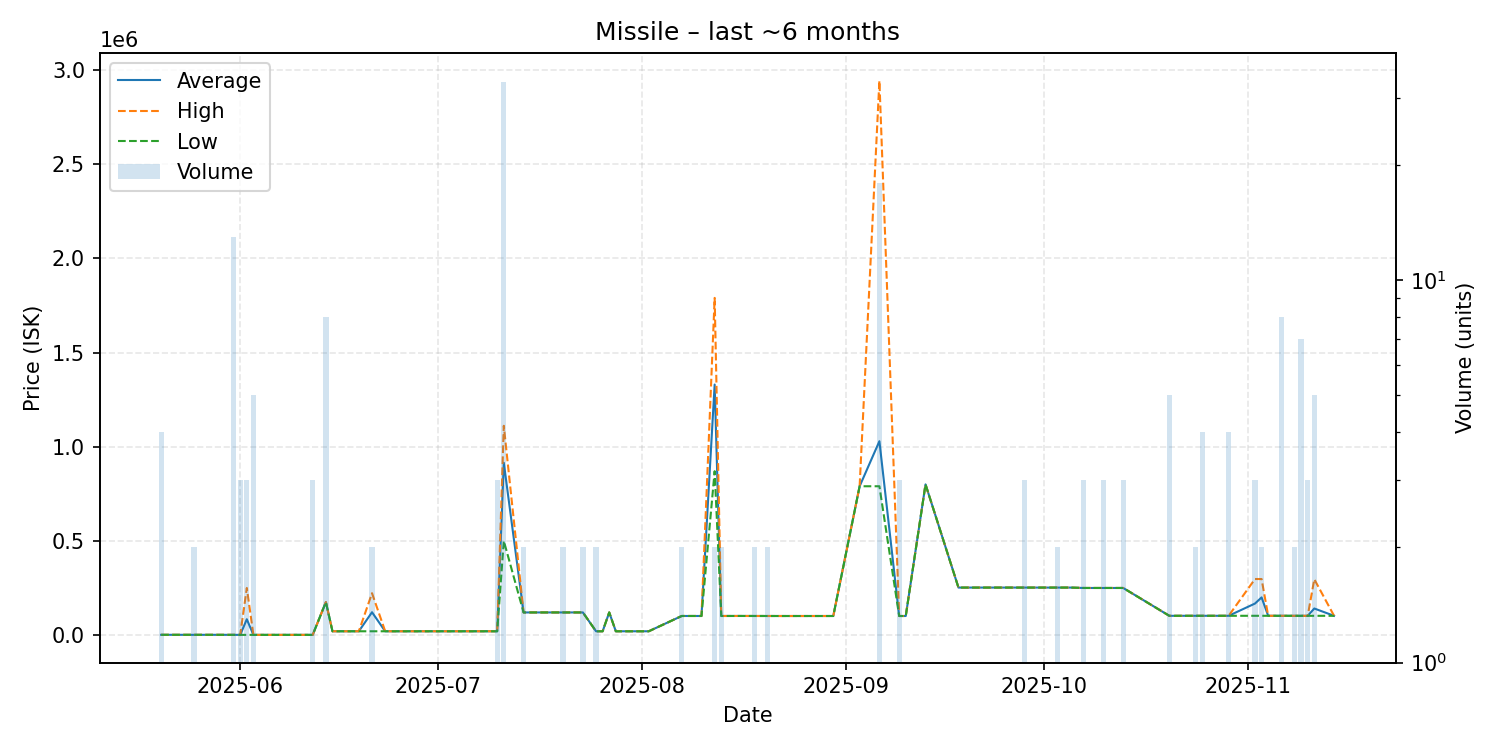

The table this chart was drawn from, first rows:
date, average, highest, lowest, order_count, volume
2025-05-20, 1375, 1400, 1300, 2, 4
2025-05-25, 1300, 1300, 1300, 1, 2
2025-05-28, 1300, 1300, 1300, 1, 1
2025-05-31, 1208, 1300, 1000, 6, 13
2025-06-01, 1003, 1010, 1000, 2, 3
2025-06-02, 84007, 250000, 1010, 2, 3
2025-06-03, 1020, 1020, 1020, 1, 5
2025-06-04, 1020, 1020, 1020, 1, 1
2025-06-05, 1030, 1030, 1030, 1, 1
2025-06-07, 1030, 1030, 1030, 1, 1
2025-06-11, 1040, 1040, 1040, 1, 1
2025-06-12, 1040, 1040, 1040, 2, 3
2025-06-14, 175000, 175000, 175000, 1, 8
2025-06-15, 20120, 20120, 20120, 1, 1
2025-06-19, 20110, 20110, 20110, 1, 1
2025-06-21, 121205, 222300, 20110, 2, 2
2025-06-23, 20120, 20120, 20120, 1, 1
2025-06-24, 20120, 20120, 20120, 1, 1
2025-06-30, 20120, 20120, 20120, 1, 1
2025-07-05, 20120, 20120, 20120, 1, 1
2025-07-10, 20120, 20120, 20120, 2, 3
2025-07-11, 914570, 1111000, 499900, 11, 33
2025-07-14, 120100, 120100, 120100, 2, 2
2025-07-18, 120100, 120100, 120100, 1, 1
2025-07-20, 120100, 120100, 120100, 1, 2
2025-07-22, 120100, 120100, 120100, 1, 1
2025-07-23, 120100, 120100, 120100, 1, 2
2025-07-25, 20120, 20120, 20120, 1, 2
2025-07-26, 20120, 20120, 20120, 1, 1
2025-07-27, 120200, 120200, 120200, 1, 1
2025-07-28, 20120, 20120, 20120, 1, 1
2025-08-01, 20120, 20120, 20120, 1, 1
2025-08-02, 20120, 20120, 20120, 1, 1
2025-08-07, 101300, 101300, 101300, 2, 2
2025-08-08, 101300, 101300, 101300, 1, 1
2025-08-09, 101300, 101300, 101300, 1, 1
2025-08-10, 101300, 101300, 101300, 1, 1
2025-08-12, 1330000, 1790000, 870000, 2, 2
2025-08-13, 101300, 101300, 101300, 1, 2
2025-08-16, 101400, 101400, 101400, 1, 1
2025-08-18, 101300, 101300, 101300, 2, 2
2025-08-20, 101250, 101300, 101200, 2, 2
2025-08-22, 101200, 101200, 101200, 1, 1
2025-08-23, 101200, 101200, 101200, 1, 1
2025-08-24, 101200, 101200, 101200, 1, 1
2025-08-26, 101200, 101200, 101200, 1, 1
2025-08-28, 101200, 101200, 101200, 1, 1
2025-08-29, 101200, 101200, 101200, 1, 1
2025-08-30, 101200, 101200, 101200, 1, 1
2025-09-03, 790000, 790000, 790000, 1, 1
2025-09-06, 1029222, 2943000, 790000, 2, 18
2025-09-09, 101200, 101200, 101200, 1, 3
2025-09-10, 101200, 101200, 101200, 1, 1
2025-09-13, 800000, 800000, 800000, 1, 1
2025-09-18, 252100, 252100, 252100, 1, 1
2025-09-22, 252100, 252100, 252100, 1, 1
2025-09-24, 252100, 252100, 252100, 1, 1
2025-09-28, 252100, 252100, 252100, 2, 3
2025-10-01, 252100, 252100, 252100, 1, 1
2025-10-03, 252100, 252100, 252100, 1, 2
... 21 more rows
